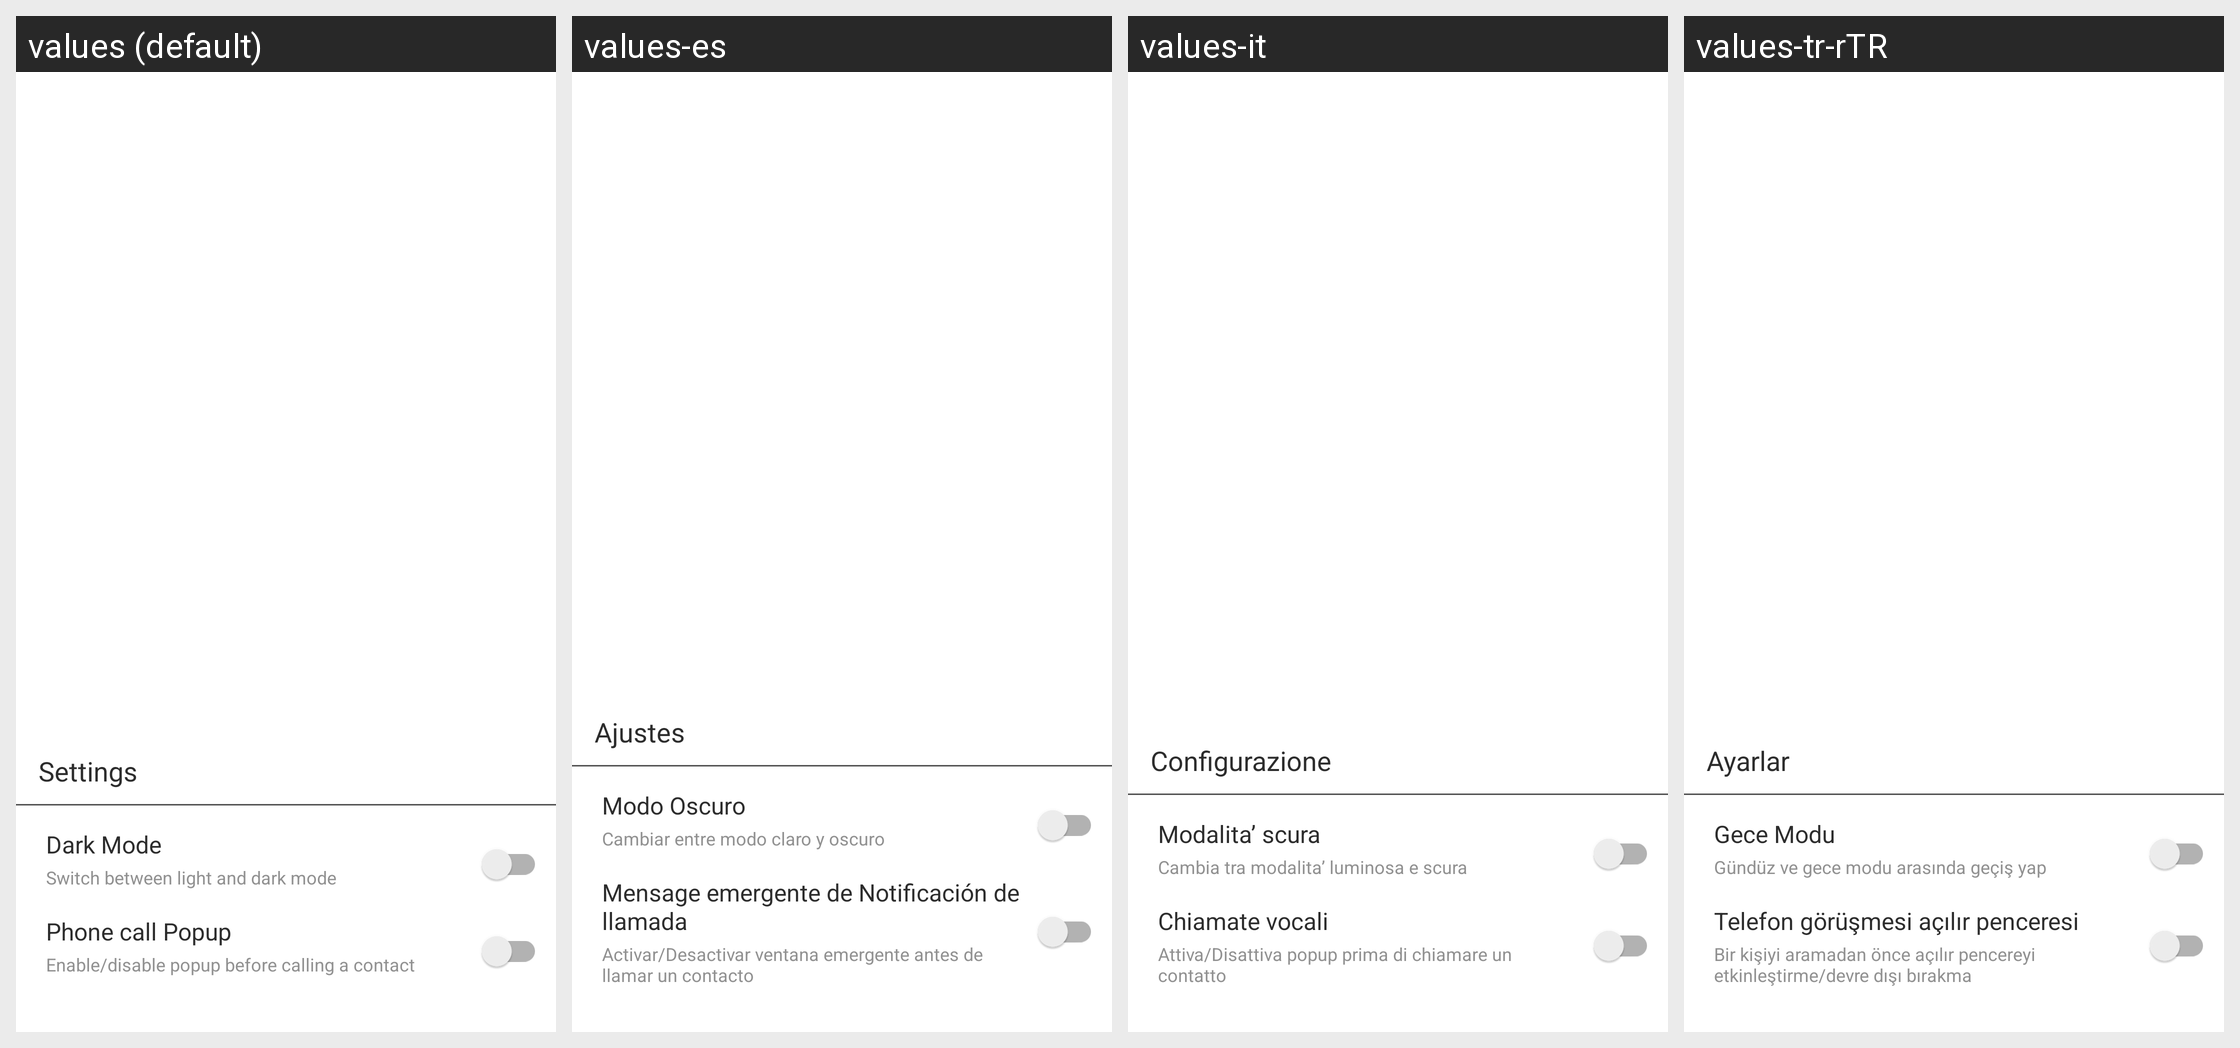

For this localized Android screen grid, give each drawn string resource with its value in every locale shown.
Android screen res/layout/nav_bottom_drawer.xml rendered under 4 locales, left to right: values (default), values-es, values-it, values-tr-rTR. Device: Nexus 5 (rendered at 1080×1920; each locale shown at half size, 540×960, under a caption strip naming it); theme AppTheme.
Other locales in the repository, not shown: values-ar, values-de, values-eng, values-fr, values-id, values-in-rID, values-pt, values-ru-rRU, values-vi, values-vi-rVN, values-zh.
Strings drawn on this screen, with the default value and each locale's value (text and hints the layout hard-codes, and strings that could not be matched under every locale, appear in the picture but are not listed):

left_drawer_settings
  values: Settings
  values-es: Ajustes
  values-it: Configurazione
  values-tr-rTR: Ayarlar

manage_my_screen_theme
  values: Dark Mode
  values-es: Modo Oscuro
  values-it: Modalita’ scura
  values-tr-rTR: Gece Modu

manage_my_screen_theme_long_text
  values: Switch between light and dark mode
  values-es: Cambiar entre modo claro y oscuro
  values-it: Cambia tra modalita’ luminosa e scura
  values-tr-rTR: Gündüz ve gece modu arasında geçiş yap

manage_my_screen_contact_popup_long_text
  values: Enable/disable popup before calling a contact
  values-es: Activar/Desactivar ventana emergente antes de llamar un contacto
  values-it: Attiva/Disattiva popup prima di chiamare un contatto
  values-tr-rTR: Bir kişiyi aramadan önce açılır pencereyi etkinleştirme/devre dışı bırakma

settings_contact_popup_phone_call
  values: Phone call Popup
  values-es: Mensage emergente de Notificación de llamada
  values-it: Chiamate vocali
  values-tr-rTR: Telefon görüşmesi açılır penceresi
